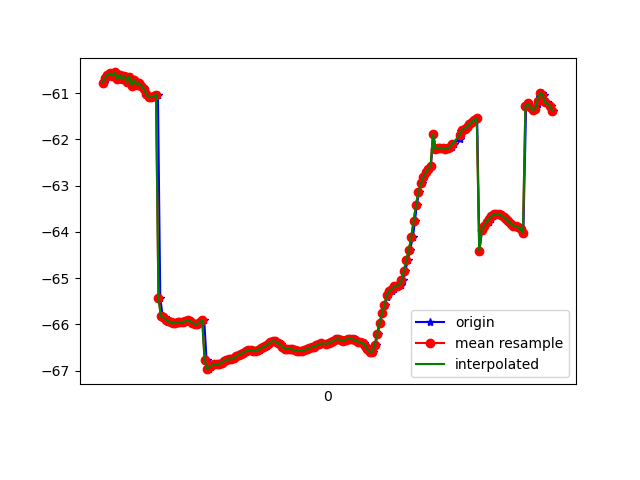

Source data for this figure (header and first rows):
1618190955892, 886618848869682, -60.776398, 16.919966, 86.43064
1618190955902, 886618868100452, -60.67, 17.04, 87.16
1618190955920, 886618887331222, -60.61, 16.98, 86.95
1618190955937, 886618906561992, -60.6, 17.13, 87.48
1618190955956, 886618925792762, -60.57, 17.07, 87.39
1618190955974, 886618945023532, -60.62, 17.2, 87.85
1618190955994, 886618964254302, -60.55, 17.23, 88.74
1618190956013, 886618983485072, -60.69, 17.27, 88.2
1618190956032, 886619002715842, -60.6, 17.3, 89.05
1618190956052, 886619021946612, -60.7, 17.35, 88.28
1618190956070, 886619041177382, -60.62, 17.34, 88.98
1618190956090, 886619060408152, -60.75, 17.37, 88.12
1618190956112, 886619079638922, -60.64, 17.4, 88.61
1618190956130, 886619098869692, -60.84, 17.5, 87.8
1618190956146, 886619118100462, -60.7, 17.51, 88.15
1618190956165, 886619137331232, -60.82, 17.64, 87.78
1618190956184, 886619156562002, -60.78, 17.64, 87.84
1618190956204, 886619175792772, -60.84, 17.8, 88.03
1618190956222, 886619195023542, -60.91, 17.8, 87.49
1618190956242, 886619214254312, -61.02, 17.88, 87.37
1618190956260, 886619233485082, -61.09, 17.88, 87.15
1618190956281, 886619252715852, -61.09, 17.87, 87.14
1618190956298, 886619271946622, -61.08, 17.85, 87.16
1618190956318, 886619291177392, -61.06, 17.83, 87.19
1618190956336, 886619310408162, -61.03, 17.8, 87.22
1618190956355, 886619329638932, -65.43, 17.47, 88.4
1618190956375, 886619348869702, -65.82, 17.76, 87.26
1618190956394, 886619368100472, -65.85, 17.76, 87.3
1618190956413, 886619387331242, -65.89, 17.76, 87.33
1618190956433, 886619406562012, -65.93, 17.76, 87.36
1618190956450, 886619425792782, -65.96, 17.76, 87.39
1618190956470, 886619445154965, -65.98, 17.76, 87.43
1618190956491, 886619464385735, -65.97, 17.76, 87.45
1618190956510, 886619483616505, -65.96, 17.75, 87.47
1618190956527, 886619502847275, -65.95, 17.74, 87.5
1618190956547, 886619522078045, -65.95, 17.76, 87.52
1618190956565, 886619541308815, -65.93, 17.78, 87.52
1618190956585, 886619560539585, -65.91, 17.81, 87.53
1618190956604, 886619579770355, -65.93, 17.83, 87.54
1618190956622, 886619599001125, -65.97, 17.87, 87.55
1618190956641, 886619618231895, -65.99, 17.91, 87.57
1618190956662, 886619637462665, -65.99, 17.95, 87.57
1618190956682, 886619656693435, -65.96, 17.99, 87.58
1618190956697, 886619675924205, -65.92, 18.01, 87.59
1618190956717, 886619695154975, -65.91, 18.03, 87.6
1618190956736, 886619714385745, -66.77, 17.8, 87.3
1618190956756, 886619733616515, -66.97, 18.1, 87.61
1618190956774, 886619752847285, -66.92, 18.14, 87.62
1618190956793, 886619772078055, -66.88, 18.15, 87.61
1618190956811, 886619791308825, -66.87, 18.17, 87.61
1618190956833, 886619810539595, -66.86, 18.2, 87.61
1618190956850, 886619829770365, -66.85, 18.24, 87.61
1618190956870, 886619849001135, -66.83, 18.27, 87.6
1618190956889, 886619868231905, -66.79, 18.3, 87.6
1618190956908, 886619887462675, -66.76, 18.32, 87.61
1618190956926, 886619906693445, -66.76, 18.34, 87.62
1618190956946, 886619925924215, -66.75, 18.36, 87.63
1618190956964, 886619945154985, -66.73, 18.37, 87.64
1618190956985, 886619964385755, -66.69, 18.37, 87.65
1618190957002, 886619983616525, -66.65, 18.36, 87.67
1618190957022, 886620002847295, -66.63, 18.35, 87.68
... 133 more rows
